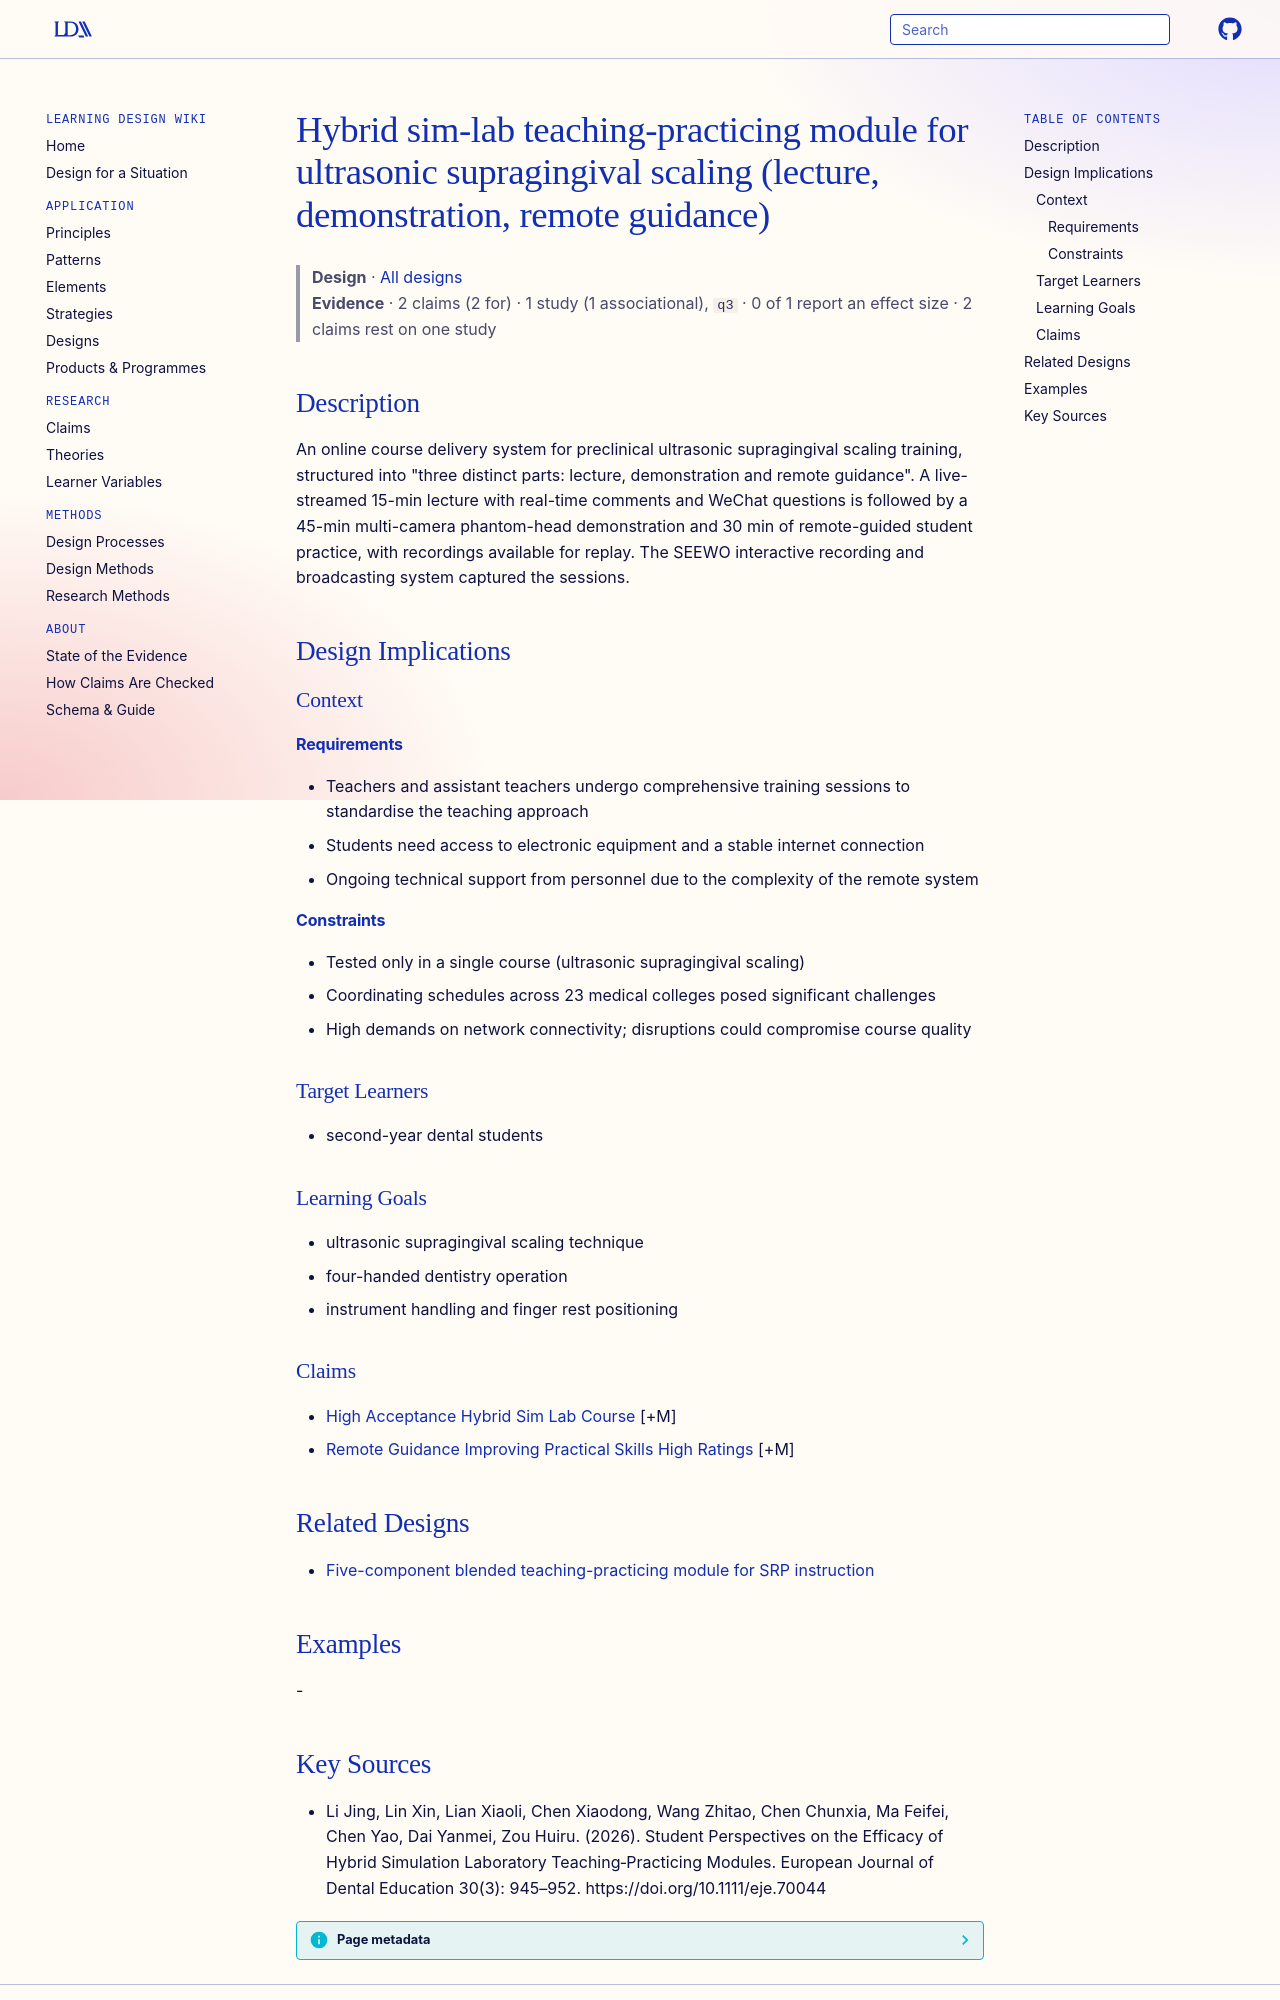

repository: Learning-Design-Alliance/learning-wiki · page: designs/hybrid-sim-lab-teaching-practicing-module/index.html · generator: mkdocs

---
type: design
id: hybrid-sim-lab-teaching-practicing-module
title: Hybrid sim-lab teaching-practicing module for ultrasonic supragingival scaling (lecture, demonstration, remote guidance)
description: "An online course delivery system for preclinical ultrasonic supragingival scaling training, structured into \"three distinct parts: lecture, demonstration and remote guidance\"."
status: review
generated:
  by: "process:settle-candidates"
  at: 2026-11-04
sources:
  - id: li-jing-2026
    resource: "https://doi.org/10.1111/eje.70044"
    title: "Li Jing, Lin Xin, Lian Xiaoli, Chen Xiaodong, Wang Zhitao, Chen Chunxia, Ma Feifei, Chen Yao, Dai Yanmei, Zou Huiru. (2026). Student Perspectives on the Efficacy of Hybrid Simulation Laboratory Teaching‐Practicing Modules. European Journal of Dental Education 30(3): 945–952. https://doi.org/10.1111/eje.70044"
    author: Li Jing, Lin Xin, Lian Xiaoli, Chen Xiaodong, Wang Zhitao, Chen Chunxia, Ma Feifei, Chen Yao, Dai Yanmei, Zou Huiru
---

# Hybrid sim-lab teaching-practicing module for ultrasonic supragingival scaling (lecture, demonstration, remote guidance)

> **Design** · [All designs](index.md)
> **Evidence** · 2 claims (2 for) · 1 study (1 associational), `q3` · 0 of 1 report an effect size · 2 claims rest on one study

## Description
An online course delivery system for preclinical ultrasonic supragingival scaling training, structured into "three distinct parts: lecture, demonstration and remote guidance". A live-streamed 15-min lecture with real-time comments and WeChat questions is followed by a 45-min multi-camera phantom-head demonstration and 30 min of remote-guided student practice, with recordings available for replay. The SEEWO interactive recording and broadcasting system captured the sessions.

## Design Implications

### Context
#### Requirements
- Teachers and assistant teachers undergo comprehensive training sessions to standardise the teaching approach
- Students need access to electronic equipment and a stable internet connection
- Ongoing technical support from personnel due to the complexity of the remote system
#### Constraints
- Tested only in a single course (ultrasonic supragingival scaling)
- Coordinating schedules across 23 medical colleges posed significant challenges
- High demands on network connectivity; disruptions could compromise course quality

### Target Learners
- second-year dental students

### Learning Goals
- ultrasonic supragingival scaling technique
- four-handed dentistry operation
- instrument handling and finger rest positioning

### Claims
- [High Acceptance Hybrid Sim Lab Course](../claims/high-acceptance-hybrid-sim-lab-course.md) [+M]
- [Remote Guidance Improving Practical Skills High Ratings](../claims/remote-guidance-improving-practical-skills-high-ratings.md) [+M]

## Related Designs

- [Five-component blended teaching-practicing module for SRP instruction](five-component-srp-teaching-practicing-module.md)

## Examples
-
